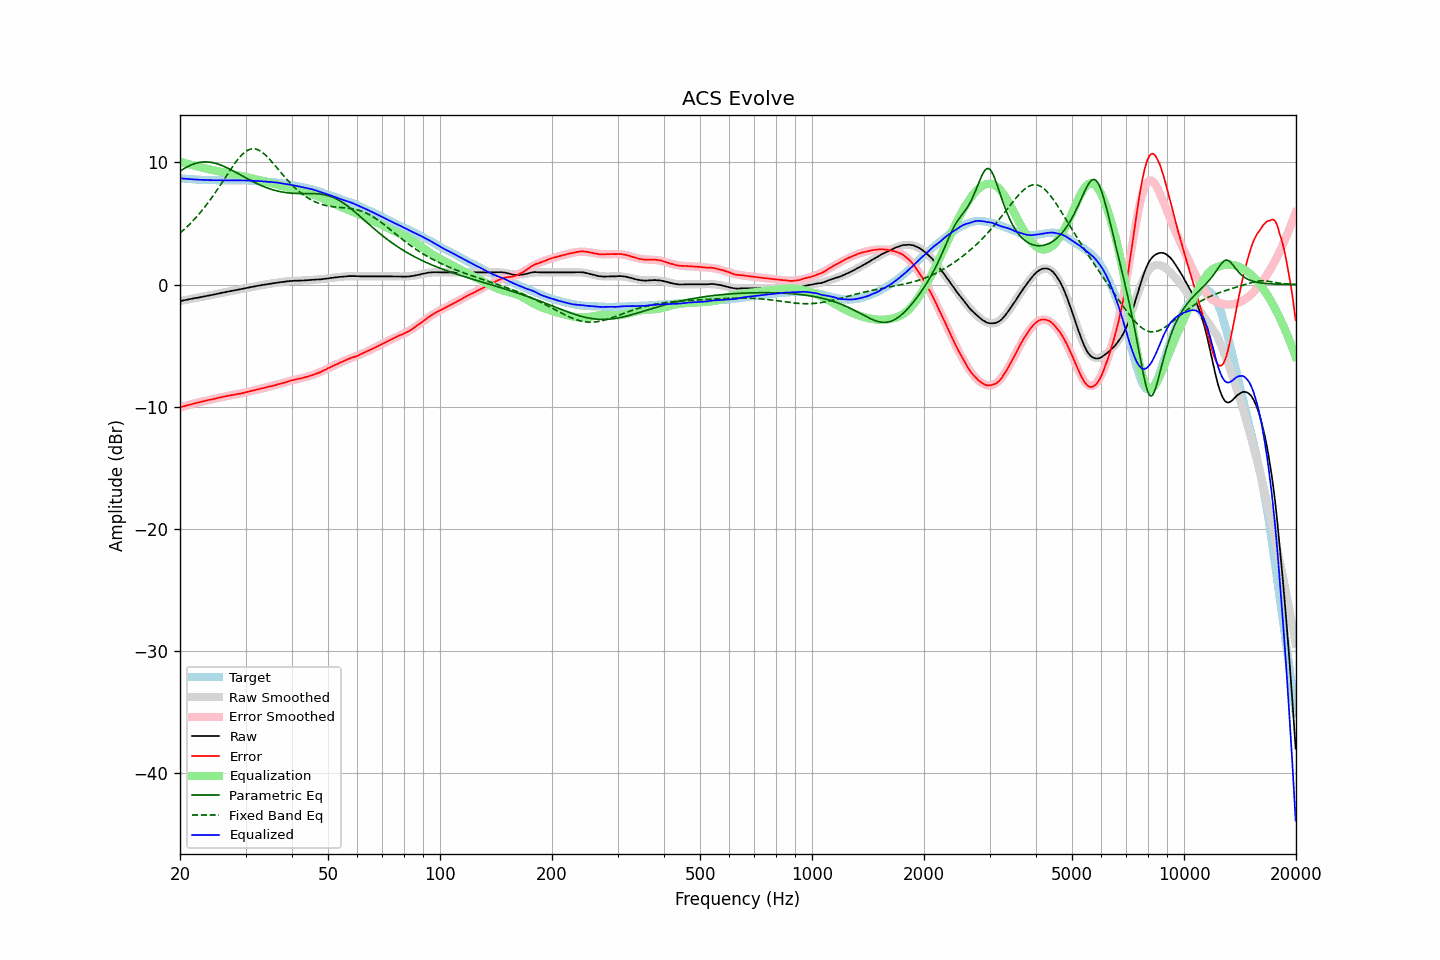

Data behind this chart, as committed beside it:
frequency, raw, error, smoothed, error_smoothed, equalization, parametric_eq, fixed_band_eq, equalized_raw, equalized_smoothed, target
20.00, -1.35, -10.06, -1.35, -10.05, 10.05, 9.28, 4.22, 8.70, 8.70, 8.70
20.20, -1.32, -10.02, -1.33, -10.02, 10.02, 9.37, 4.33, 8.69, 8.69, 8.69
20.40, -1.30, -9.98, -1.30, -9.98, 9.98, 9.45, 4.44, 8.67, 8.68, 8.68
20.61, -1.28, -9.94, -1.27, -9.94, 9.94, 9.53, 4.56, 8.67, 8.67, 8.67
20.81, -1.24, -9.89, -1.25, -9.90, 9.90, 9.60, 4.69, 8.66, 8.65, 8.65
21.02, -1.22, -9.86, -1.22, -9.87, 9.87, 9.67, 4.81, 8.64, 8.64, 8.64
21.23, -1.19, -9.82, -1.20, -9.83, 9.83, 9.74, 4.94, 8.64, 8.63, 8.63
21.44, -1.17, -9.81, -1.17, -9.80, 9.80, 9.79, 5.07, 8.62, 8.62, 8.64
21.66, -1.15, -9.76, -1.15, -9.76, 9.76, 9.85, 5.21, 8.62, 8.61, 8.62
21.87, -1.11, -9.73, -1.12, -9.73, 9.73, 9.89, 5.35, 8.61, 8.61, 8.61
22.09, -1.09, -9.69, -1.10, -9.69, 9.69, 9.93, 5.50, 8.60, 8.60, 8.59
22.31, -1.07, -9.67, -1.07, -9.66, 9.66, 9.97, 5.65, 8.59, 8.59, 8.59
22.54, -1.05, -9.63, -1.05, -9.63, 9.63, 10.00, 5.80, 8.58, 8.58, 8.58
22.76, -1.02, -9.60, -1.02, -9.60, 9.60, 10.02, 5.95, 8.57, 8.58, 8.58
22.99, -0.99, -9.56, -1.00, -9.57, 9.57, 10.03, 6.12, 8.57, 8.57, 8.57
23.22, -0.97, -9.53, -0.97, -9.54, 9.54, 10.04, 6.28, 8.56, 8.57, 8.56
23.45, -0.94, -9.51, -0.94, -9.51, 9.51, 10.04, 6.45, 8.56, 8.56, 8.57
23.69, -0.92, -9.47, -0.92, -9.47, 9.47, 10.04, 6.62, 8.56, 8.56, 8.55
23.92, -0.89, -9.44, -0.89, -9.44, 9.44, 10.03, 6.80, 8.55, 8.55, 8.54
24.16, -0.86, -9.42, -0.87, -9.41, 9.41, 10.01, 6.98, 8.55, 8.55, 8.55
24.40, -0.84, -9.39, -0.84, -9.38, 9.38, 9.99, 7.16, 8.54, 8.55, 8.55
24.65, -0.81, -9.36, -0.81, -9.36, 9.36, 9.96, 7.35, 8.54, 8.54, 8.55
24.89, -0.78, -9.33, -0.78, -9.33, 9.33, 9.93, 7.54, 8.54, 8.54, 8.55
25.14, -0.75, -9.29, -0.76, -9.30, 9.30, 9.89, 7.73, 8.54, 8.54, 8.53
25.39, -0.73, -9.27, -0.73, -9.27, 9.27, 9.85, 7.93, 8.53, 8.54, 8.53
25.65, -0.70, -9.24, -0.70, -9.24, 9.24, 9.80, 8.13, 8.53, 8.54, 8.53
25.91, -0.68, -9.20, -0.68, -9.21, 9.21, 9.75, 8.33, 8.53, 8.53, 8.53
26.16, -0.64, -9.18, -0.65, -9.18, 9.18, 9.69, 8.53, 8.54, 8.53, 8.54
26.43, -0.62, -9.16, -0.62, -9.16, 9.16, 9.64, 8.73, 8.53, 8.53, 8.54
26.69, -0.59, -9.13, -0.60, -9.13, 9.13, 9.58, 8.93, 8.53, 8.53, 8.53
26.96, -0.56, -9.10, -0.57, -9.10, 9.10, 9.51, 9.14, 8.54, 8.53, 8.53
27.23, -0.54, -9.07, -0.54, -9.08, 9.08, 9.45, 9.33, 8.53, 8.53, 8.53
27.50, -0.51, -9.04, -0.52, -9.05, 9.05, 9.38, 9.53, 8.54, 8.53, 8.53
27.77, -0.49, -9.03, -0.49, -9.03, 9.03, 9.31, 9.72, 8.53, 8.53, 8.53
28.05, -0.47, -9.01, -0.47, -9.00, 9.00, 9.24, 9.91, 8.53, 8.54, 8.53
28.33, -0.44, -8.98, -0.44, -8.98, 8.98, 9.17, 10.08, 8.53, 8.54, 8.54
28.62, -0.42, -8.95, -0.42, -8.95, 8.95, 9.09, 10.25, 8.54, 8.54, 8.54
28.90, -0.39, -8.94, -0.39, -8.93, 8.93, 9.02, 10.41, 8.53, 8.53, 8.54
29.19, -0.36, -8.90, -0.37, -8.90, 8.90, 8.95, 10.56, 8.53, 8.53, 8.54
29.48, -0.34, -8.88, -0.34, -8.87, 8.87, 8.88, 10.69, 8.53, 8.53, 8.54
29.78, -0.31, -8.85, -0.31, -8.84, 8.84, 8.80, 10.80, 8.53, 8.53, 8.53
30.08, -0.29, -8.81, -0.29, -8.81, 8.81, 8.73, 10.90, 8.53, 8.52, 8.53
30.38, -0.26, -8.78, -0.26, -8.78, 8.78, 8.66, 10.98, 8.52, 8.52, 8.52
30.68, -0.23, -8.75, -0.24, -8.75, 8.75, 8.59, 11.05, 8.52, 8.52, 8.51
30.99, -0.21, -8.71, -0.21, -8.72, 8.72, 8.52, 11.09, 8.51, 8.51, 8.51
31.30, -0.18, -8.69, -0.18, -8.69, 8.69, 8.45, 11.11, 8.50, 8.50, 8.50
31.61, -0.15, -8.65, -0.16, -8.65, 8.65, 8.38, 11.11, 8.50, 8.49, 8.50
31.93, -0.13, -8.61, -0.13, -8.62, 8.62, 8.32, 11.10, 8.49, 8.49, 8.48
32.24, -0.10, -8.58, -0.11, -8.59, 8.59, 8.26, 11.06, 8.48, 8.48, 8.48
32.57, -0.08, -8.55, -0.09, -8.56, 8.56, 8.20, 11.00, 8.47, 8.47, 8.47
32.89, -0.06, -8.53, -0.06, -8.52, 8.52, 8.14, 10.93, 8.46, 8.46, 8.46
33.22, -0.03, -8.49, -0.04, -8.49, 8.49, 8.08, 10.84, 8.46, 8.45, 8.46
33.55, -0.01, -8.46, -0.01, -8.46, 8.46, 8.03, 10.74, 8.45, 8.45, 8.45
33.89, 0.01, -8.43, 0.01, -8.43, 8.43, 7.97, 10.62, 8.43, 8.44, 8.44
34.23, 0.03, -8.39, 0.03, -8.40, 8.40, 7.92, 10.50, 8.42, 8.43, 8.42
34.57, 0.05, -8.37, 0.05, -8.37, 8.37, 7.88, 10.36, 8.41, 8.42, 8.41
34.92, 0.08, -8.32, 0.07, -8.33, 8.33, 7.83, 10.22, 8.41, 8.41, 8.40
35.27, 0.10, -8.32, 0.09, -8.30, 8.30, 7.79, 10.07, 8.40, 8.39, 8.41
35.62, 0.12, -8.27, 0.11, -8.27, 8.27, 7.75, 9.92, 8.38, 8.38, 8.38
35.97, 0.14, -8.24, 0.13, -8.23, 8.23, 7.71, 9.76, 8.37, 8.37, 8.38
... 635 more rows
